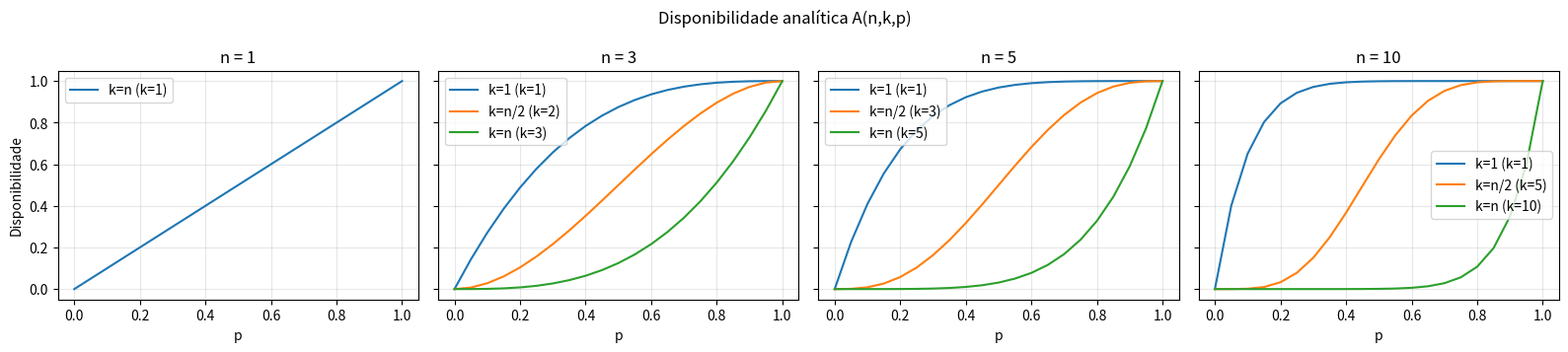
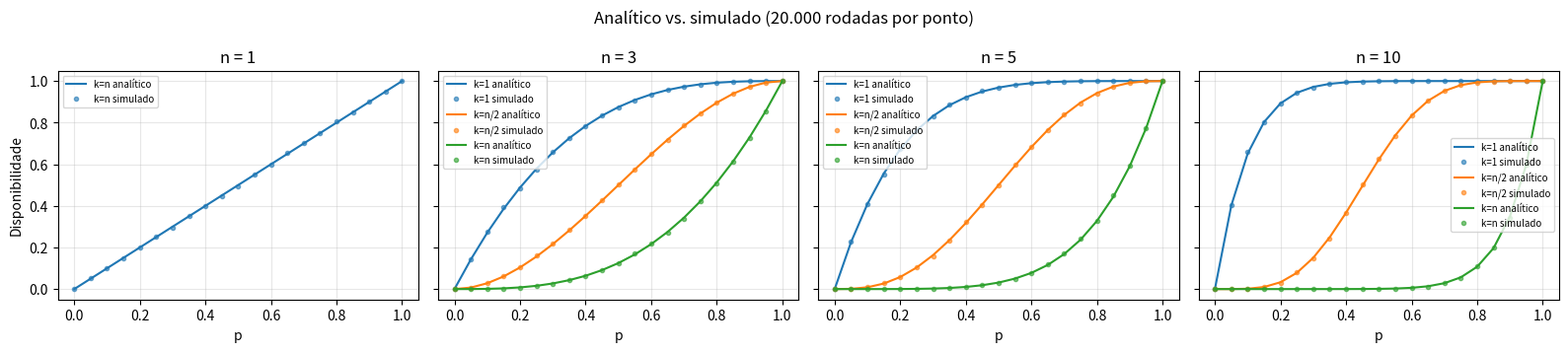

The script that saved these images, in order:
import csv, random
from math import comb
import matplotlib
matplotlib.use("Agg")
import matplotlib.pyplot as plt

def disponibilidade(n, k, p):
    if not (n > 0 and 0 < k <= n and 0.0 <= p <= 1.0):
        raise ValueError(f"parametros invalidos: n={n}, k={k}, p={p}")
    return sum(comb(n, i) * p**i * (1 - p)**(n - i) for i in range(k, n + 1))

def simular(n, k, p, rodadas=100_000, rng=random.Random(42)):
    ok = sum(1 for _ in range(rodadas)
             if sum(1 for _ in range(n) if rng.random() <= p) >= k)
    return ok / rodadas

def ks(n):
    return sorted({1: "k=1", max(1, -(-n // 2)): "k=n/2", n: "k=n"}.items())

def main():
    ns = [1, 3, 5, 10]
    ps = [i / 20 for i in range(21)]
    linhas = []
    for n in ns:
        for k, rot in ks(n):
            for p in ps:
                a = disponibilidade(n, k, p)
                s = simular(n, k, p, 20_000)
                linhas.append([n, k, rot, round(p, 3), round(a, 6),
                               round(s, 6), round(abs(a - s), 6)])

    with open("resultados.csv", "w", newline="") as f:
        w = csv.writer(f)
        w.writerow(["n", "k", "caso", "p", "analitico", "simulado", "erro_abs"])
        w.writerows(linhas)
    fig, axes = plt.subplots(1, len(ns), figsize=(4 * len(ns), 3.6), sharey=True)
    for ax, n in zip(axes, ns):
        for k, rot in ks(n):
            ax.plot(ps, [disponibilidade(n, k, p) for p in ps], label=f"{rot} (k={k})")
        ax.set_title(f"n = {n}"); ax.set_xlabel("p"); ax.grid(alpha=.3); ax.legend()
    axes[0].set_ylabel("Disponibilidade")
    fig.suptitle("Disponibilidade analítica A(n,k,p)")
    fig.tight_layout(); fig.savefig("grafico_analitico.png", dpi=120)

    fig, axes = plt.subplots(1, len(ns), figsize=(4 * len(ns), 3.6), sharey=True)
    for ax, n in zip(axes, ns):
        for (k, rot), cor in zip(ks(n), ["C0", "C1", "C2"]):
            ax.plot(ps, [disponibilidade(n, k, p) for p in ps], cor, label=f"{rot} analítico")
            sim = [l[5] for l in linhas if l[0] == n and l[1] == k]
            ax.plot(ps, sim, "o", color=cor, ms=3, alpha=.6, label=f"{rot} simulado")
        ax.set_title(f"n = {n}"); ax.set_xlabel("p"); ax.grid(alpha=.3); ax.legend(fontsize=7)
    axes[0].set_ylabel("Disponibilidade")
    fig.suptitle("Analítico vs. simulado (20.000 rodadas por ponto)")
    fig.tight_layout(); fig.savefig("grafico_comparativo.png", dpi=120)

    erro = max(l[6] for l in linhas)
    print(f"{len(linhas)} linhas -> resultados.csv | erro máx. analítico-simulado: {erro:.4f}")

def demo():
    assert disponibilidade(1, 1, 0.9) == 0.9
    assert abs(disponibilidade(5, 1, 0.5) - (1 - 0.5**5)) < 1e-12   # k=1
    assert abs(disponibilidade(5, 5, 0.5) - 0.5**5) < 1e-12          # k=n
    assert disponibilidade(4, 2, 0.0) == 0.0 and disponibilidade(4, 2, 1.0) == 1.0
    assert abs(simular(5, 3, 0.7, 50_000) - disponibilidade(5, 3, 0.7)) < 0.01
    print("ok")

if __name__ == "__main__":
    demo(); main()
